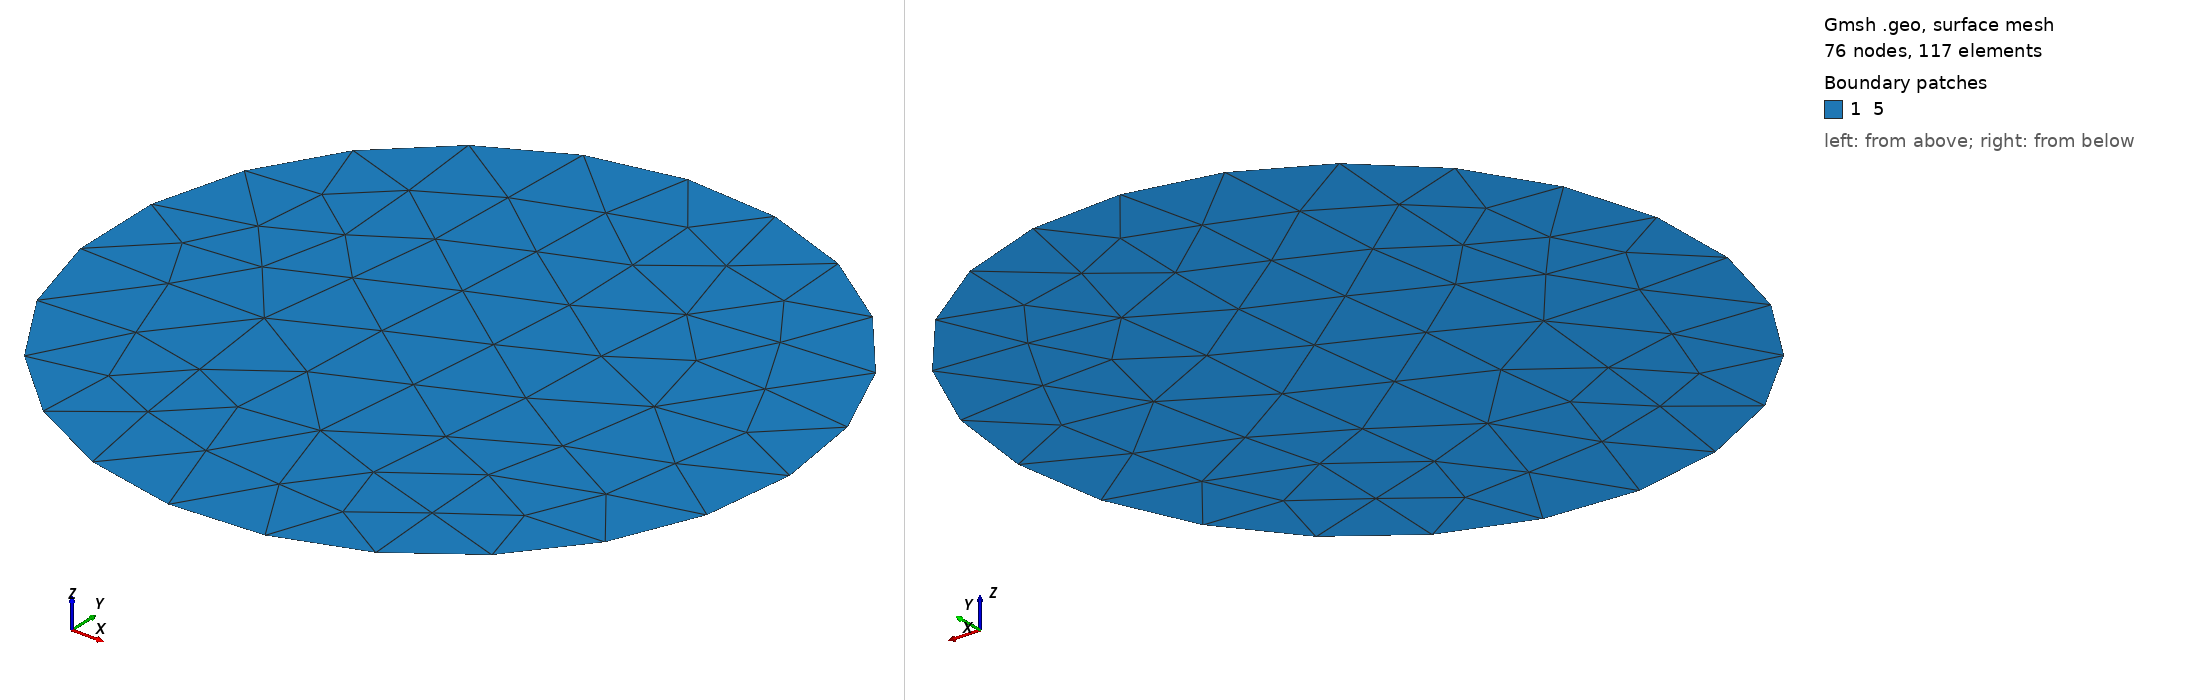

Gmsh geometry script, surface-meshed: 76 nodes, 117 surface elements. Boundary patches (legend numbers): 1 5. Left view from above one corner, right view from below the opposite corner. Legend entries are the model's physical surfaces. The drawing asked Gmsh for element sizes between 1% and 20% of the model's largest extent; the script's own settings can give other sizes.

=== circle.geo (drawn) ===
//+
Point(1) = {0, 0, 0, .5};
//+
Point(2) = {70, 0, 0, .5};
//+
Point(3) = {0, 70, 0, .5};
//+
Point(4) = {-70, 0, 0, .5};
//+
Point(5) = {0, -70, 0, .5};
//+
SetFactory("OpenCASCADE");
Circle(1) = {0, 0, 0, 70, 0, 2*Pi};
//+
Curve Loop(1) = {1};
//+
Plane Surface(1) = {1};
//+
Physical Curve("1") = {1};
//+
Physical Surface("5") = {1};
